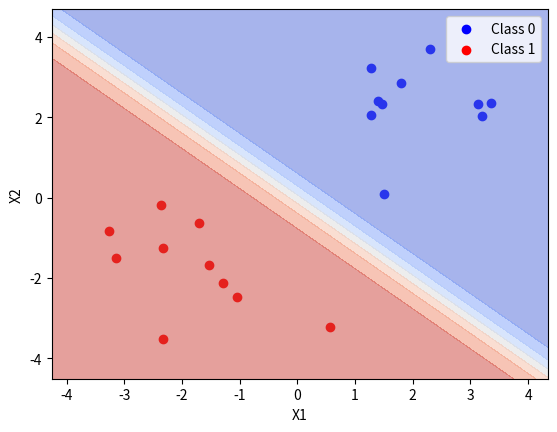

This figure's Python source:
import numpy as np
import matplotlib.pyplot as plt

# Генерируем случайные точки для классификации
num_samples = 10
x1 = np.random.normal(2, 1, (num_samples, 2))
x2 = np.random.normal(-2, 1, (num_samples, 2))
inputs = np.vstack((x1, x2))
targets = np.concatenate((np.zeros(num_samples), np.ones(num_samples)))

# Инициализируем веса и смещение случайными значениями
weights = np.random.rand(2)
bias = np.random.rand()


# Определяем функцию активации (сигмоида)
def sigmoid(x):
    return 1 / (1 + np.exp(-x))


# Определяем функцию потерь (бинарная кросс-энтропия)
def binary_cross_entropy(y_true, y_pred):
    return -(y_true * np.log(y_pred) + (1 - y_true) * np.log(1 - y_pred))


# Обучаем модель
learning_rate = 0.1
num_epochs = 100

for epoch in range(num_epochs):
    # Прямой проход
    outputs = sigmoid(np.dot(inputs, weights) + bias)

    # Вычисляем функцию потерь
    loss = binary_cross_entropy(targets, outputs)

    # Вычисляем градиенты
    dloss_dpred = (outputs - targets) / (outputs * (1 - outputs))
    dpred_dz = outputs * (1 - outputs)
    dz_dw = inputs
    dz_db = 1

    dloss_dw = np.dot(dz_dw.T, dloss_dpred * dpred_dz)
    dloss_db = np.sum(dloss_dpred * dpred_dz)

    # Обновляем веса и смещение
    weights -= learning_rate * dloss_dw
    bias -= learning_rate * dloss_db

# Выводим график точек и прямую классификации
plt.scatter(x1[:, 0], x1[:, 1], c='b', label='Class 0')
plt.scatter(x2[:, 0], x2[:, 1], c='r', label='Class 1')

# Создаем сетку точек для построения прямой
x_min, x_max = inputs[:, 0].min() - 1, inputs[:, 0].max() + 1
y_min, y_max = inputs[:, 1].min() - 1, inputs[:, 1].max() + 1
xx, yy = np.meshgrid(np.arange(x_min, x_max, 0.1),
                     np.arange(y_min, y_max, 0.1))
grid_points = np.c_[xx.ravel(), yy.ravel()]

# Получаем предсказания модели для сетки точек
preds = sigmoid(np.dot(grid_points, weights) + bias)

# Отображаем прямую классификации
plt.contourf(xx, yy, preds.reshape(xx.shape), alpha=0.5, cmap='coolwarm')
plt.xlabel('X1')
plt.ylabel('X2')
plt.legend()
plt.show()